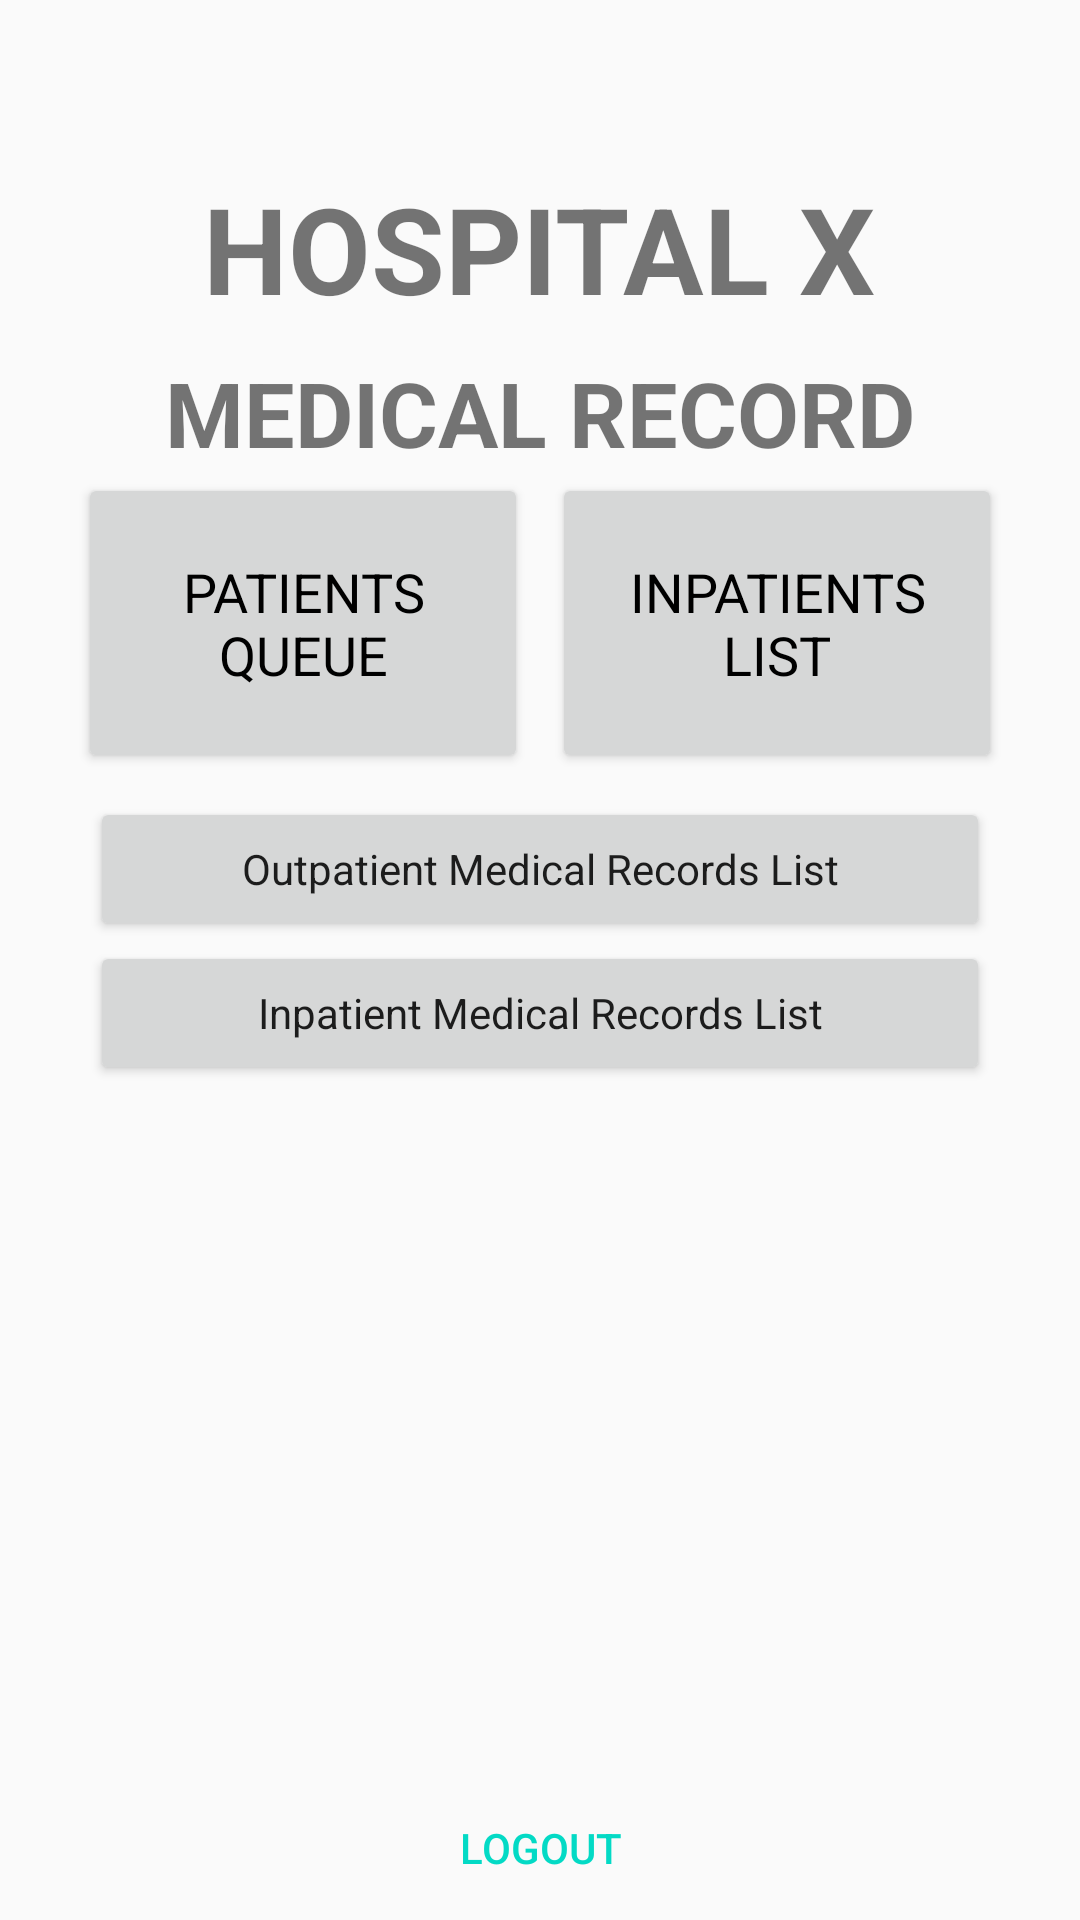

Layout XML and referenced resources for this Android screen:
<!-- AndroidManifest.xml: application theme AppTheme -->
<!-- res/layout/activity_home.xml -->
<?xml version="1.0" encoding="utf-8"?>
<RelativeLayout xmlns:android="http://schemas.android.com/apk/res/android"
    xmlns:tools="http://schemas.android.com/tools"
    android:id="@+id/activity_home"
    android:layout_width="match_parent"
    android:layout_height="match_parent"
    android:orientation="vertical"
    android:paddingBottom="@dimen/activity_vertical_margin"
    android:paddingLeft="@dimen/activity_horizontal_margin"
    android:paddingRight="@dimen/activity_horizontal_margin"
    android:paddingTop="@dimen/activity_vertical_margin"
    tools:context="com.rsh.android.rekammedisbosimrsh.Home">

    

    <TextView
        android:layout_width="wrap_content"
        android:layout_height="wrap_content"
        android:text="Hospital X"
        android:textSize="40dp"
        android:id="@+id/hospital_title"
        android:layout_centerHorizontal="true"
        android:textAllCaps="true"
        android:textStyle="bold"
        android:layout_marginTop="56dp"/>

    <TextView
        android:layout_width="wrap_content"
        android:layout_height="wrap_content"
        android:layout_below="@id/hospital_title"
        android:text="Medical Record"
        android:textSize="30dp"
        android:layout_centerHorizontal="true"
        android:textAllCaps="true"
        android:id="@+id/medrec"
        android:textStyle="bold"
        android:layout_marginTop="8dp"/>

    <RelativeLayout
        android:id="@+id/rl_1"
        android:layout_width="wrap_content"
        android:layout_height="wrap_content"
        android:layout_below="@id/medrec"
        android:layout_centerHorizontal="true"
        android:layout_centerVertical="true">

        <Button
            android:id="@+id/btn_data_pasien"
            style="?android:textAppearanceMedium"
            android:layout_width="150dp"
            android:layout_height="100dp"
            android:layout_marginBottom="8dp"
            android:layout_marginRight="8dp"
            android:text="Patients Queue"
            android:textColor="#000" />

        <Button
            android:id="@+id/btn_pasien_inap"
            style="?android:textAppearanceMedium"
            android:layout_width="150dp"
            android:layout_height="100dp"
            android:layout_marginBottom="8dp"
            android:layout_toRightOf="@id/btn_data_pasien"
            android:text="Inpatients List"
            android:textColor="#000" />
    </RelativeLayout>

    <RelativeLayout
        android:id="@+id/r1_2"
        android:layout_width="wrap_content"
        android:layout_height="wrap_content"
        android:layout_below="@id/rl_1"
        android:layout_centerHorizontal="true">

        <Button
            android:id="@+id/btn_rekam_medis"
            style="@android:style/Widget.Material.Button"
            android:layout_width="300dp"
            android:layout_height="wrap_content"
            android:layout_centerHorizontal="true"
            android:text="Outpatient Medical Records List"
            android:textAppearance="@style/TextAppearance.AppCompat" />

        <Button
            android:id="@+id/btn_rekam_medis_inap"
            style="@android:style/Widget.Material.Button"
            android:layout_width="300dp"
            android:layout_height="wrap_content"
            android:layout_below="@id/btn_rekam_medis"
            android:layout_centerHorizontal="true"
            android:text="Inpatient Medical Records List"
            android:textAppearance="@style/TextAppearance.AppCompat" />
    </RelativeLayout>

    <Button
        android:id="@+id/logout"
        android:layout_width="wrap_content"
        android:layout_height="wrap_content"
        android:layout_centerHorizontal="true"
        android:text="Logout"
        android:layout_alignParentBottom="true"
        style="@android:style/Widget.Material.Light.Button.Borderless.Colored" />


</RelativeLayout>
<!-- resources referenced by this layout -->
<resources>
  <!-- drawable logo_ugm50: png bitmap (drawable, 121657 bytes) -->
  <style name="AppTheme" parent="Theme.AppCompat.Light.DarkActionBar">
          
          <item name="colorPrimary">@color/colorPrimary</item>
          <item name="colorPrimaryDark">@color/colorPrimaryDark</item>
          <item name="colorAccent">@color/colorAccent</item>
      </style>
  <!-- not gathered from this repository: default colours our renderer supplied (Android Studio template values) -->
  <color name="colorPrimary">#FF6200EE</color>
  <color name="colorPrimaryDark">#FF3700B3</color>
  <color name="colorAccent">#FF03DAC5</color>
</resources>
